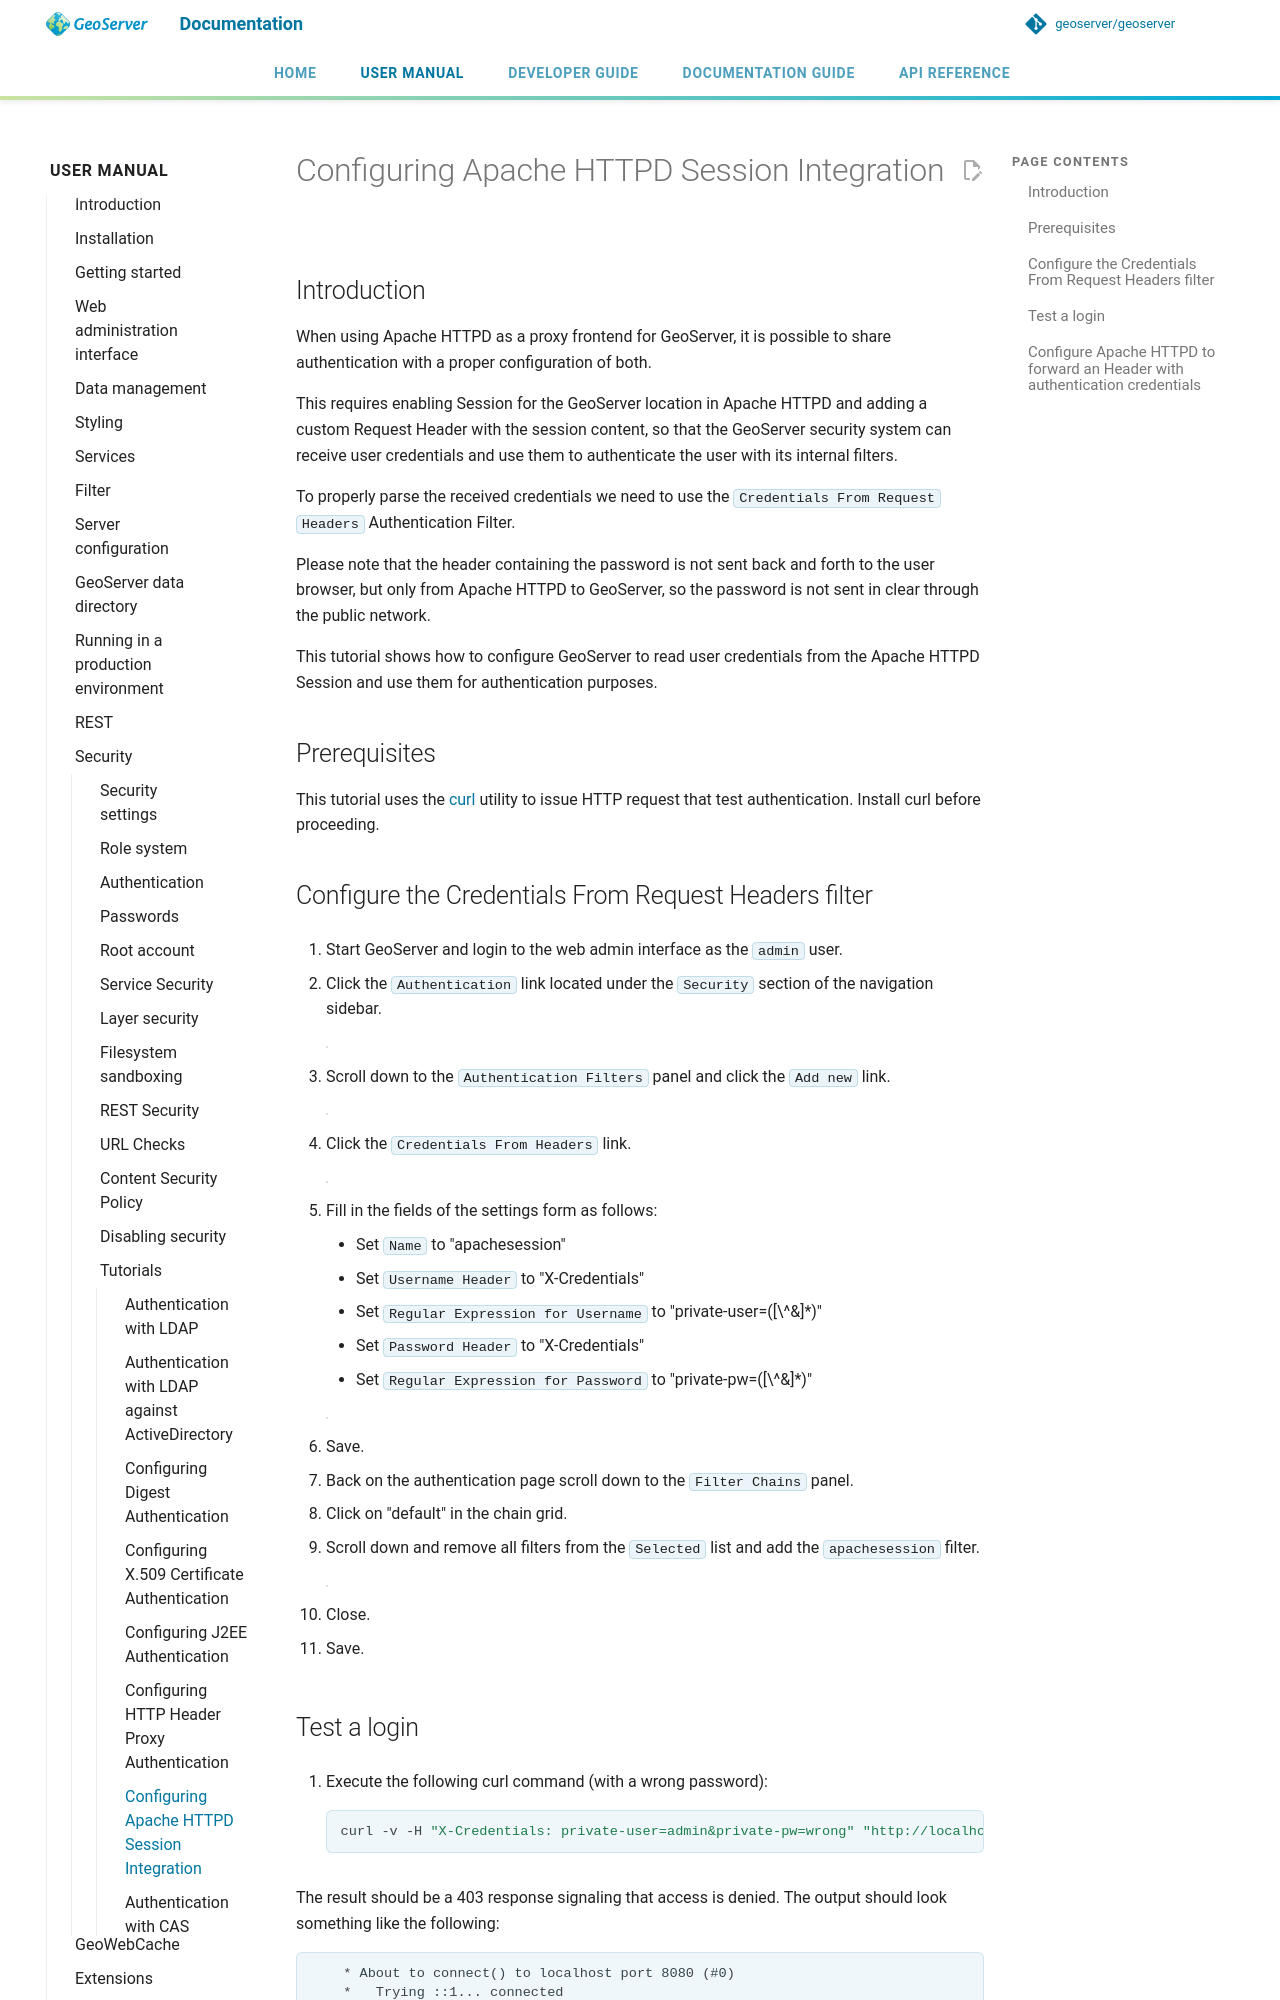

repository: petersmythe/geoserver · page: latest/en/user/security/tutorials/credentialsfromheaders/index.html · generator: mkdocs

# Configuring Apache HTTPD Session Integration

## Introduction

When using Apache HTTPD as a proxy frontend for GeoServer, it is possible to share authentication with a proper configuration of both.

This requires enabling Session for the GeoServer location in Apache HTTPD and adding a custom Request Header with the session content, so that the GeoServer security system can receive user credentials and use them to authenticate the user with its internal filters.

To properly parse the received credentials we need to use the `Credentials From Request Headers` Authentication Filter.

Please note that the header containing the password is not sent back and forth to the user browser, but only from Apache HTTPD to GeoServer, so the password is not sent in clear through the public network.

This tutorial shows how to configure GeoServer to read user credentials from the Apache HTTPD Session and use them for authentication purposes.

## Prerequisites

This tutorial uses the [curl](http://curl.haxx.se/) utility to issue HTTP request that test authentication. Install curl before proceeding.

## Configure the Credentials From Request Headers filter

1.  Start GeoServer and login to the web admin interface as the `admin` user.

2.  Click the `Authentication` link located under the `Security` section of the navigation sidebar.

    ![](images/digest1.jpg)

3.  Scroll down to the `Authentication Filters` panel and click the `Add new` link.

    ![](images/digest2.jpg)

4.  Click the `Credentials From Headers` link.

    ![](images/digest3.jpg)

5.  Fill in the fields of the settings form as follows:

    - Set `Name` to "apachesession"
    - Set `Username Header` to "X-Credentials"
    - Set `Regular Expression for Username` to "private-user=([\^&]*)"
    - Set `Password Header` to "X-Credentials"
    - Set `Regular Expression for Password` to "private-pw=([\^&]*)"

    ![](images/digest4.jpg)

6.  Save.

7.  Back on the authentication page scroll down to the `Filter Chains` panel.

8.  Click on "default" in the chain grid.

9.  Scroll down and remove all filters from the `Selected` list and add the `apachesession` filter.

    ![](images/digest5.jpg)

10. Close.

11. Save.
